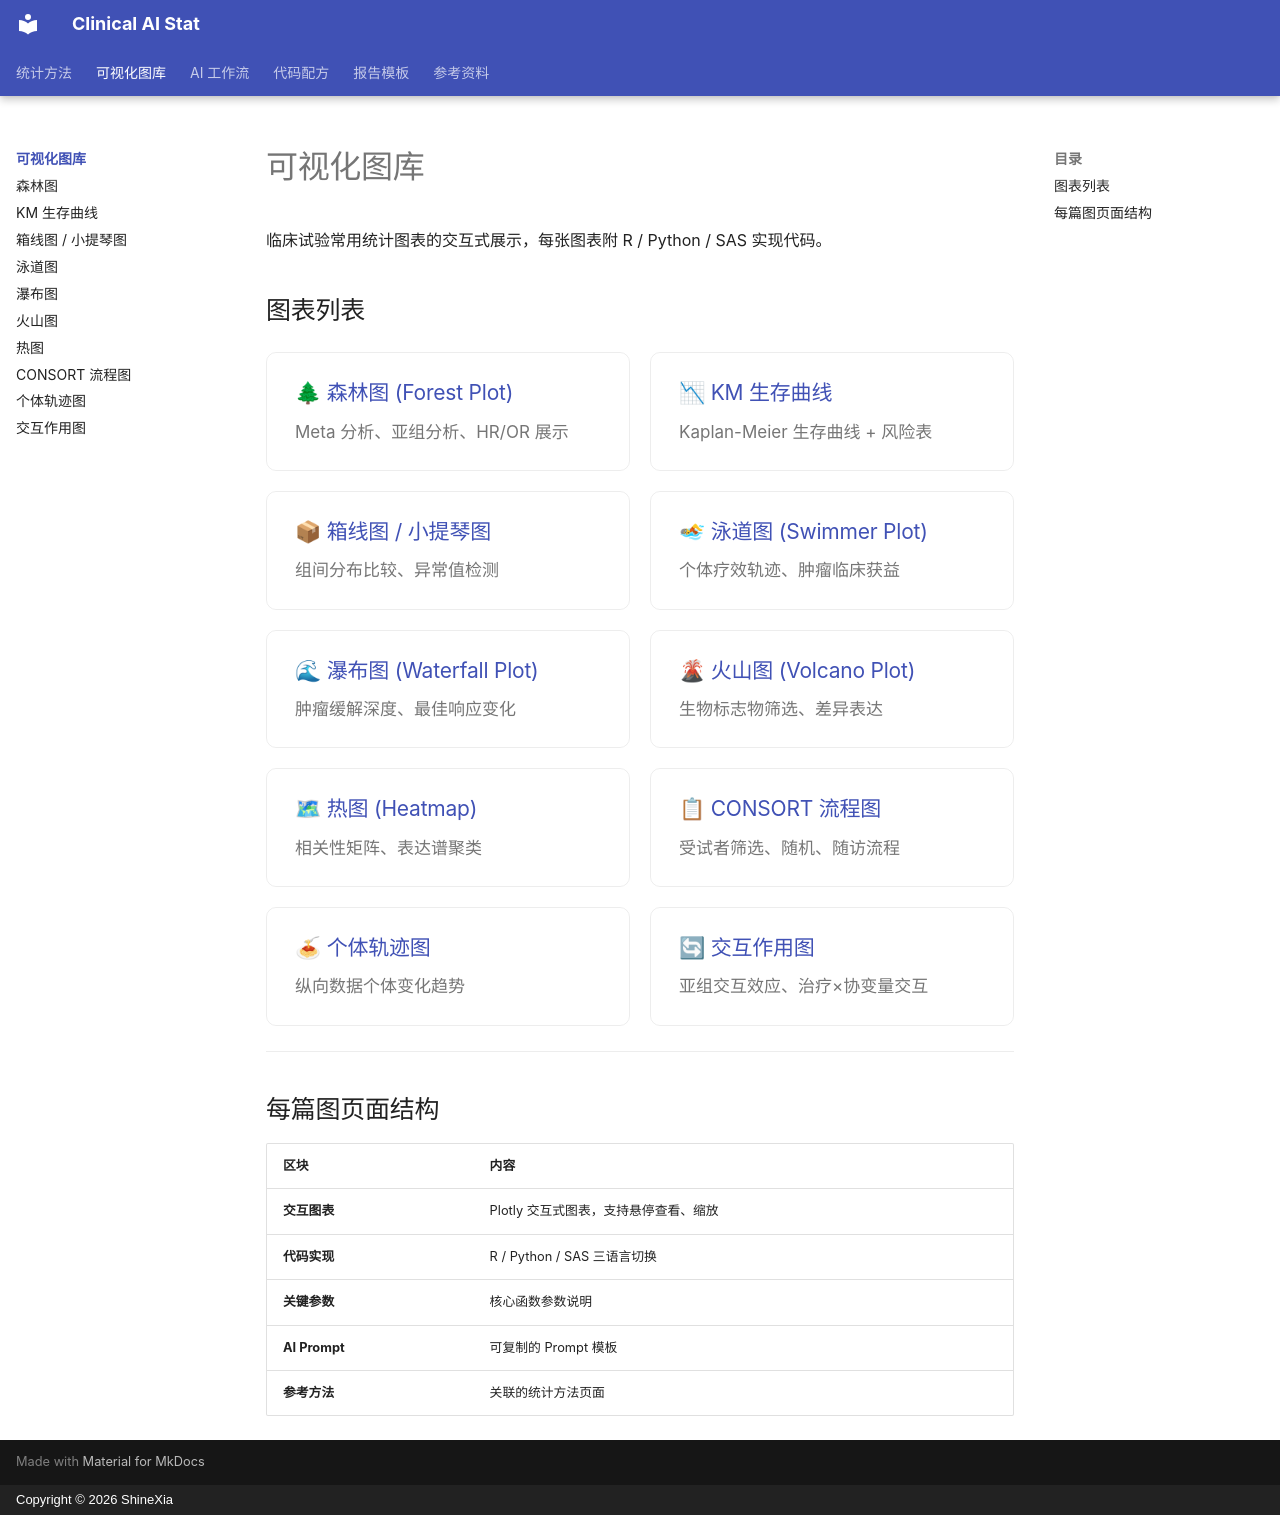

repository: biostatcn/clinical-ai-stat · page: visualization/index.html · generator: mkdocs · copyright: Copyright © 2026 ShineXia

---
title: "可视化图库"
---

# 可视化图库

临床试验常用统计图表的交互式展示，每张图表附 R / Python / SAS 实现代码。

## 图表列表

<div class="card-grid">
<div class="card">
<h3><a href="01-forest-plot/">🌲 森林图 (Forest Plot)</a></h3>
<p>Meta 分析、亚组分析、HR/OR 展示</p>
</div>
<div class="card">
<h3><a href="02-km-curve/">📉 KM 生存曲线</a></h3>
<p>Kaplan-Meier 生存曲线 + 风险表</p>
</div>
<div class="card">
<h3><a href="03-boxplot-violin/">📦 箱线图 / 小提琴图</a></h3>
<p>组间分布比较、异常值检测</p>
</div>
<div class="card">
<h3><a href="04-swimmer-plot/">🏊 泳道图 (Swimmer Plot)</a></h3>
<p>个体疗效轨迹、肿瘤临床获益</p>
</div>
<div class="card">
<h3><a href="05-waterfall-plot/">🌊 瀑布图 (Waterfall Plot)</a></h3>
<p>肿瘤缓解深度、最佳响应变化</p>
</div>
<div class="card">
<h3><a href="06-volcano-plot/">🌋 火山图 (Volcano Plot)</a></h3>
<p>生物标志物筛选、差异表达</p>
</div>
<div class="card">
<h3><a href="07-heatmap/">🗺 热图 (Heatmap)</a></h3>
<p>相关性矩阵、表达谱聚类</p>
</div>
<div class="card">
<h3><a href="08-consort-diagram/">📋 CONSORT 流程图</a></h3>
<p>受试者筛选、随机、随访流程</p>
</div>
<div class="card">
<h3><a href="09-spaghetti-plot/">🍝 个体轨迹图</a></h3>
<p>纵向数据个体变化趋势</p>
</div>
<div class="card">
<h3><a href="10-interaction-plot/">🔄 交互作用图</a></h3>
<p>亚组交互效应、治疗×协变量交互</p>
</div>
</div>

---

## 每篇图页面结构

| 区块 | 内容 |
|------|------|
| **交互图表** | Plotly 交互式图表，支持悬停查看、缩放 |
| **代码实现** | R / Python / SAS 三语言切换 |
| **关键参数** | 核心函数参数说明 |
| **AI Prompt** | 可复制的 Prompt 模板 |
| **参考方法** | 关联的统计方法页面 |
